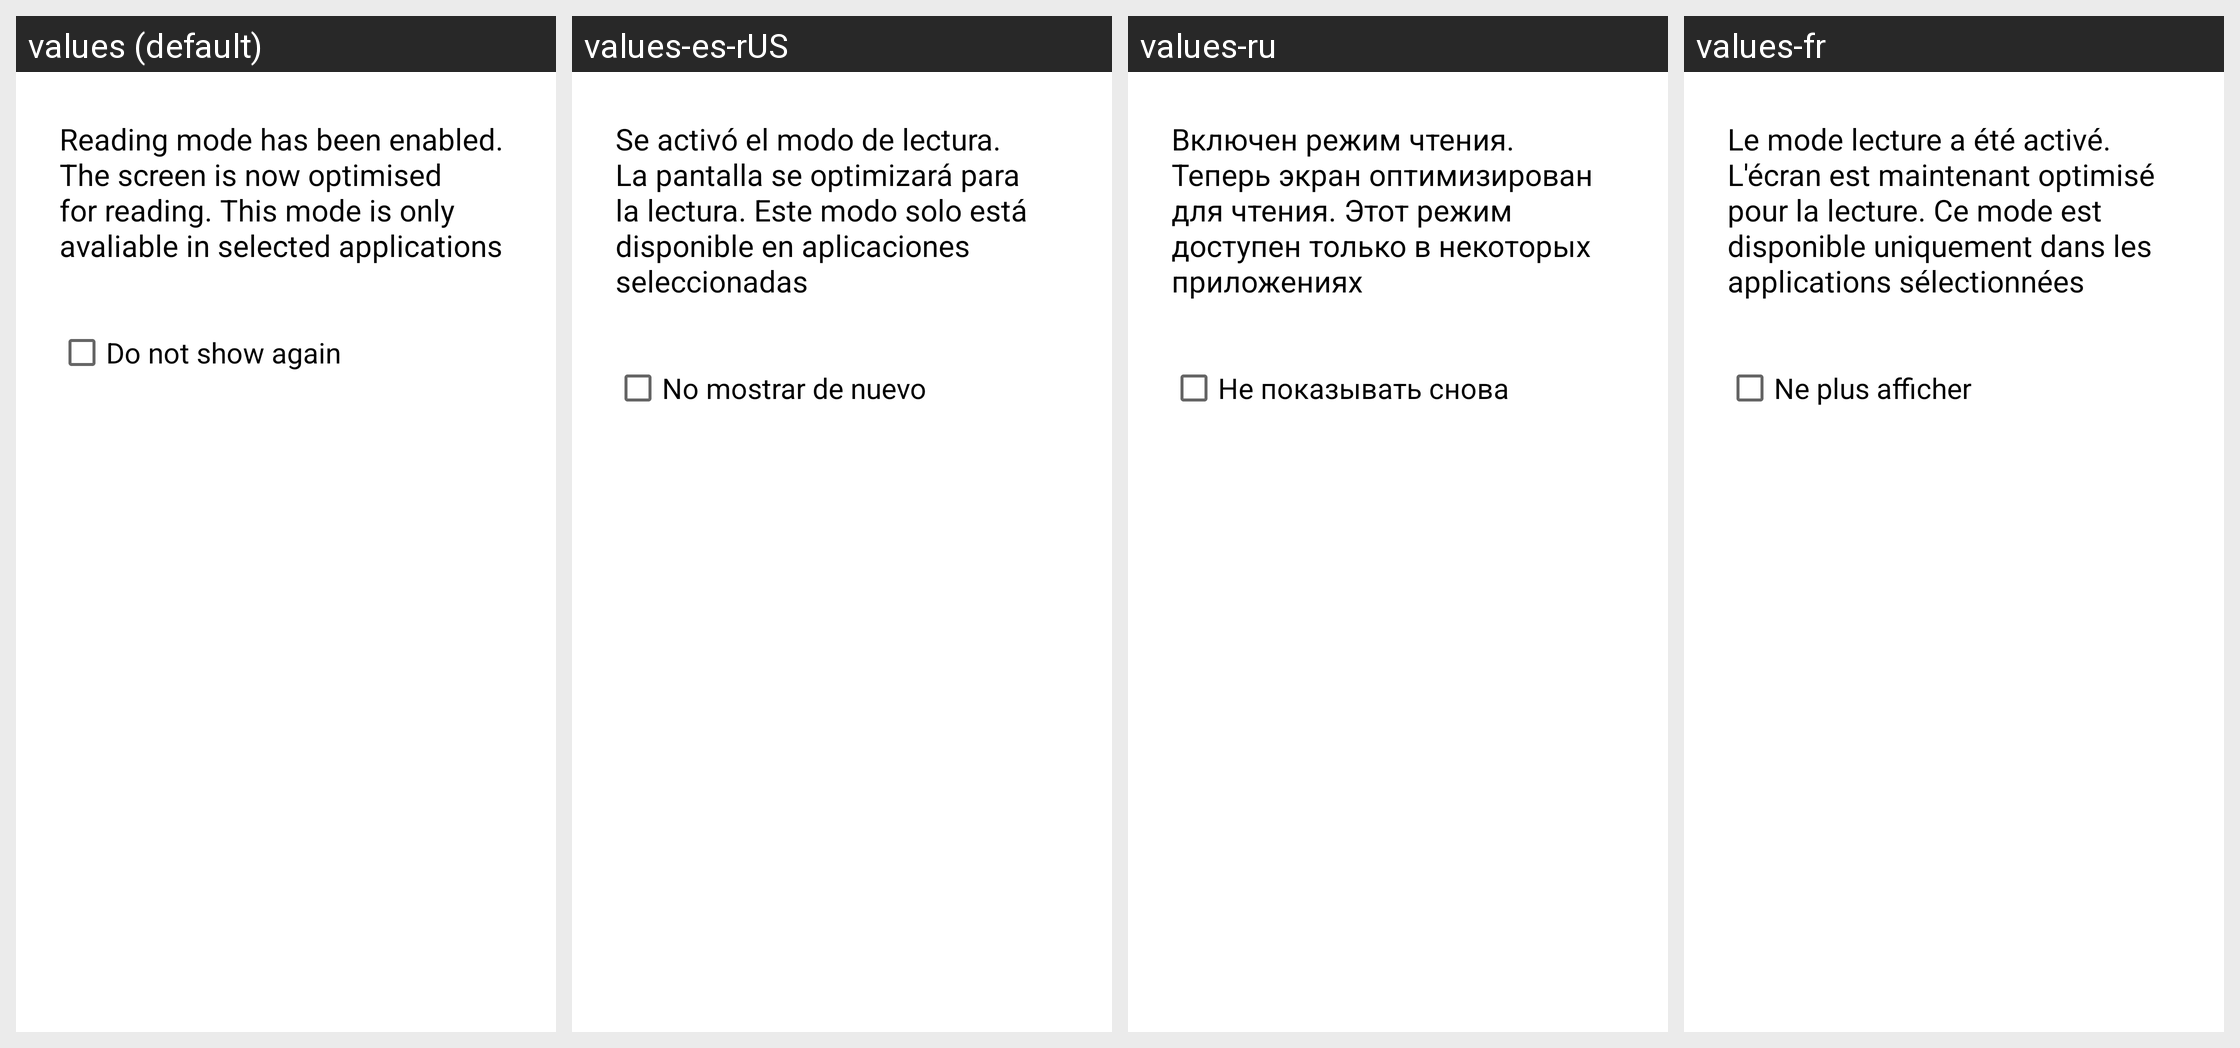

Strings drawn on this Android screen and how each of the app's shown locales translates them:
Android screen res/layout/tw_quick_setting_readingmode_alertdialog.xml rendered under 4 locales, left to right: values (default), values-es-rUS, values-ru, values-fr. Device: Nexus 5 (rendered at 1080×1920; each locale shown at half size, 540×960, under a caption strip naming it); theme Theme.MaterialComponents.DayNight.NoActionBar.
Other locales in the repository, not shown: values-ar, values-az, values-bg, values-bn, values-ca, values-cs, values-da, values-de, values-el, values-en-rGB, values-en-rPH, values-en-rUS, values-es, values-es-rES, values-et, values-eu, values-fa, values-fi, values-fr-rCA, values-ga, values-gl, values-gu, values-hi, values-hr, values-hu, values-hy, values-in, values-is, values-it, values-iw, values-ja, values-ka, values-kk, values-km, values-kn, values-ko, values-lo, values-lt, values-lv, values-mk, values-ml, values-mr, values-ms, values-my, values-nb, values-ne, values-nl, values-pa, values-pl, values-pt, values-pt-rBR, values-pt-rPT, values-ro, values-si, values-sk, values-sl, values-sq, values-sr, values-sv, values-ta, values-te, values-th, values-tr, values-uk, values-ur, values-uz, values-vi, values-zh-rCN, values-zh-rHK, values-zh-rSG, values-zh-rTW.
Strings drawn on this screen, with the default value and each locale's value (text and hints the layout hard-codes, and strings that could not be matched under every locale, appear in the picture but are not listed):

reading_mode_alert
  values: Reading mode has been enabled. The screen is now optimised for reading. This mode is only avaliable in selected applications
  values-es-rUS: Se activó el modo de lectura. La pantalla se optimizará para la lectura. Este modo solo está disponible en aplicaciones seleccionadas
  values-ru: Включен режим чтения. Теперь экран оптимизирован для чтения. Этот режим доступен только в некоторых приложениях
  values-fr: Le mode lecture a été activé. L'écran est maintenant optimisé pour la lecture. Ce mode est disponible uniquement dans les applications sélectionnées

warning_alert_check
  values: Do not show again
  values-es-rUS: No mostrar de nuevo
  values-ru: Не показывать снова
  values-fr: Ne plus afficher
